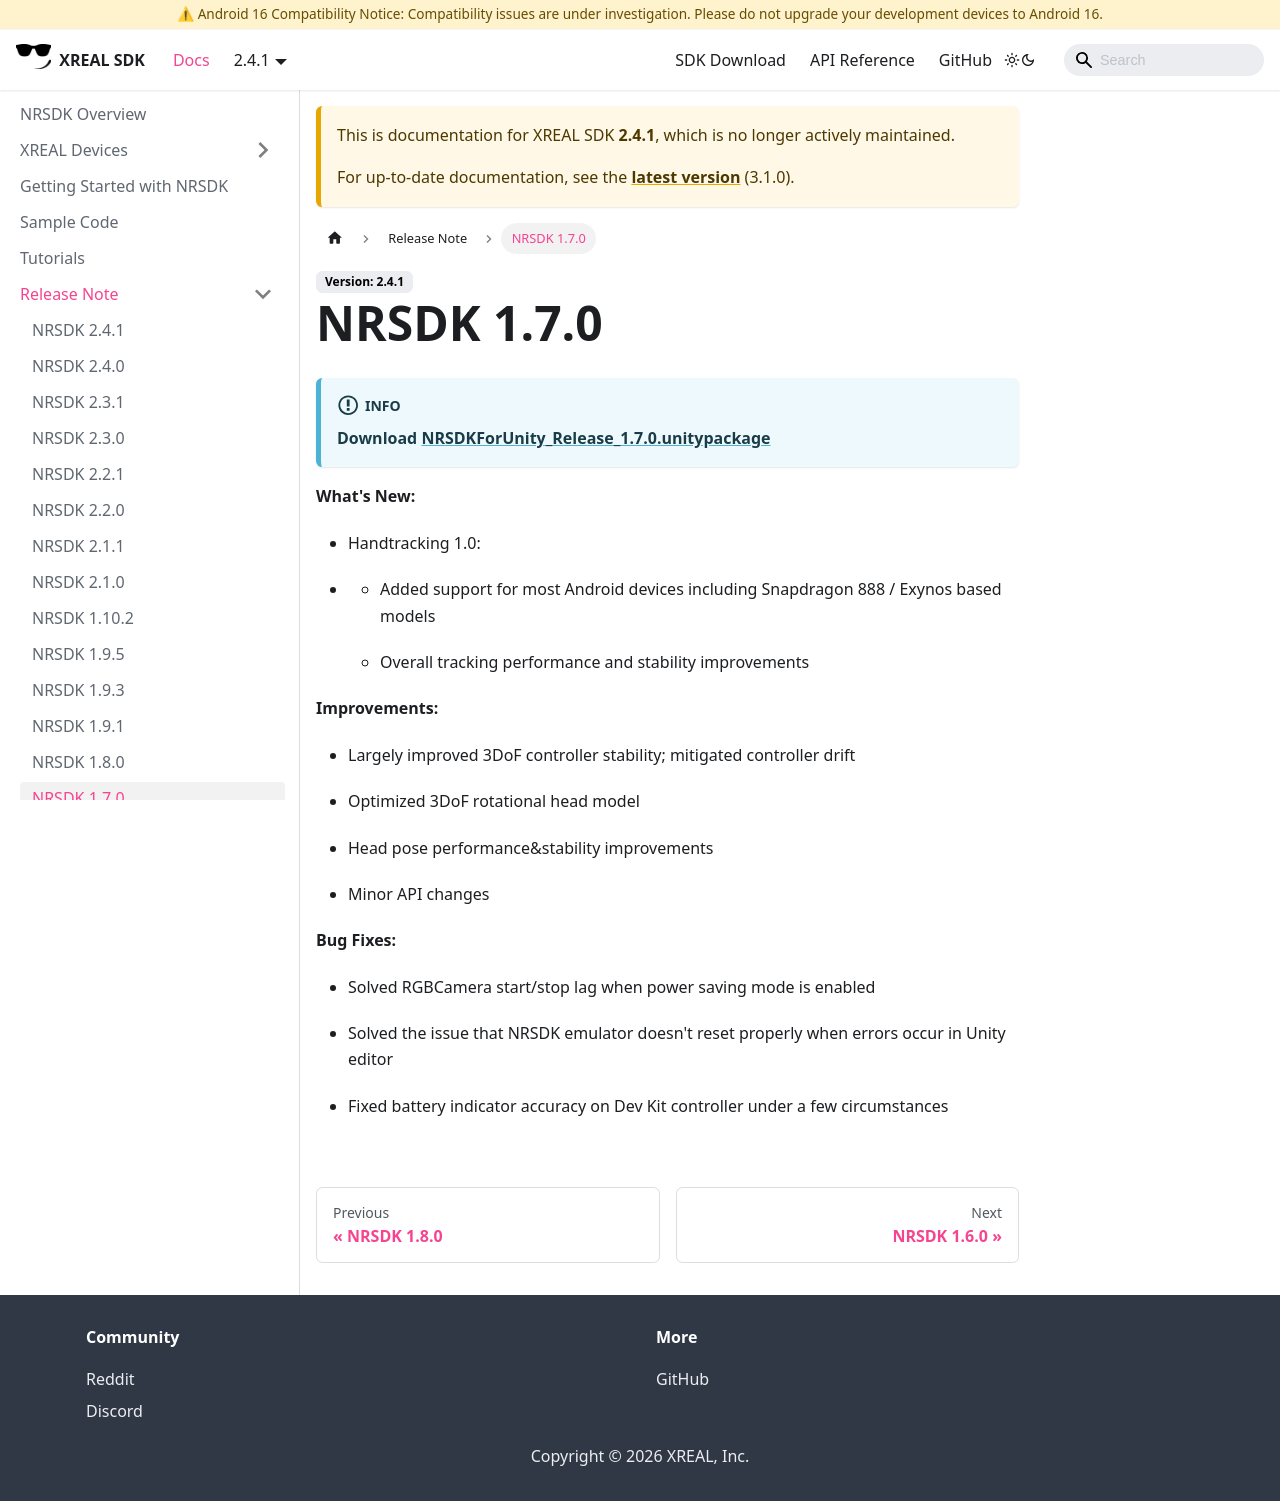

repository: dengxian-xreal/xreal.github.io · page: 2.4.1/Release Note/NRSDK 1.7.0/index.html · generator: docusaurus

# NRSDK 1.7.0

:::info

**Download** [**NRSDKForUnity_Release_1.7.0.unitypackage**](https://nreal-public.oss-us-west-1.aliyuncs.com/download/NRSDKForUnityAndroid_Release_1.7.0.unitypackage)

:::

**What's New:**


- Handtracking 1.0:


- - Added support for most Android devices including Snapdragon 888 / Exynos based models

  - Overall tracking performance and stability improvements


**Improvements:**


- Largely improved 3DoF controller stability; mitigated controller drift


- Optimized 3DoF rotational head model


- Head pose performance&stability improvements


- Minor API changes

**Bug Fixes:**


- Solved RGBCamera start/stop lag when power saving mode is enabled


- Solved the issue that NRSDK emulator doesn't reset properly when errors occur in Unity editor


- Fixed battery indicator accuracy on Dev Kit controller under a few circumstances
